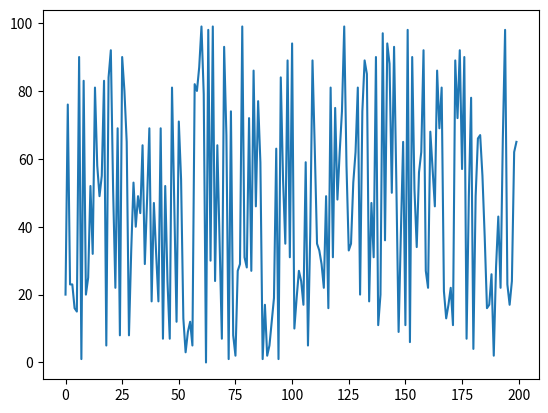
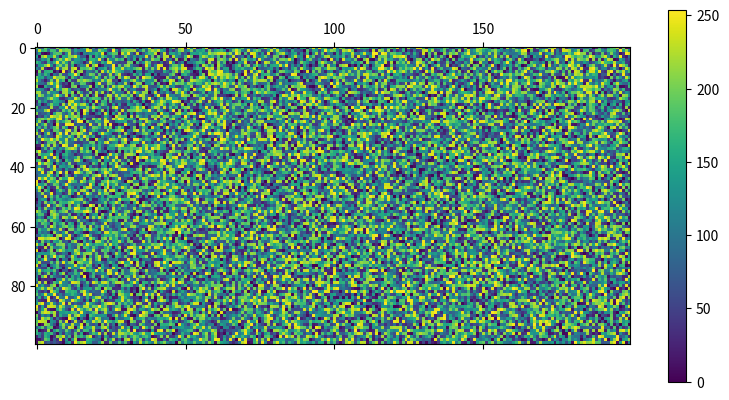

Reproduce these figures in Python, in order.
import numpy
numpy.array

import numpy as np
np.array

from numpy import array
array

import numpy as np

np.zeros(3)  # we pass a single integer for a 1D array

np.zeros((3,2))  # we pass the tuple (3, 2) to have a 3 x 2 matrix

np.ones((3,2))

np.full((2,3), np.nan)

np.ones((2,3))

np.ones((2,3), dtype=int)

import sys
a_python_int_array = np.ones((200, 300))

sys.getsizeof(a_python_int_array)  # we ask for the size of the array in memory

a_uint8_array = np.ones((200, 300), dtype=np.uint8)

sys.getsizeof(a_uint8_array)  # the np.uint8 type is much more efficient!

txt = np.full((3,2), "some text")

txt  # look at the dtype! the number will be the number of characters:

my_array = np.zeros((4,3,5))

my_array.shape

my_array = np.full((4,3,5), "a stri")
my_array.dtype

my_array = np.full((4,3,5), 3)
my_array.size

my_list = [1,2,3,4]
np.array(my_list)

my_list = [[1,2,3,4], [2,3,4,5]]
np.array(my_list)

np.arange(1, 10, 2)

np.linspace(0, 10, num=5)

np.random.randint(1, 2, (3,2))  # we pass min, max, and desired shape of the random array

from matplotlib import pyplot as plt

random_vect = np.random.randint(0, 100, 200)
plt.plot(random_vect)

random_mat = np.random.randint(0, 255, (100, 200))

plt.matshow(random_mat)
plt.colorbar()

my_vect = np.arange(0, 10)
print(my_vect[:5])  # first 5
print(my_vect[-3:])  # last 3
print(my_vect[:6:2])  # first 6, one every two

my_vect = np.random.normal(0, 10, (10))
print(my_vect)
my_vect[[1,2,6]]

my_vect = np.random.normal(0, 10, (10))
thr = 5


my_vect[my_vect > thr]  # will select only values above 5

my_mat = np.array([[1,   2,  3,  4, 5],
                   [6,   7,  8,  9, 10],
                   [11, 12, 13, 14, 15]])

my_mat[2, :]

selector = np.array([True, False, False])
my_mat[selector, :]

my_mat[my_mat > 14] = 20

my_mat

my_mat = np.array([[1,   2,  3,  4, 5],
                   [6,   7,  8,  9, 10],
                   [11, 12, 13, 14, 15]])

a_slice = my_mat[2, :]

a_slice[0] = 100

my_mat













%%timeit

a_list = [1 for _ in range(1000000)]

import numpy as np

%%timeit
an_arr = np.ones(100000)

import inspect
lines = inspect.getsource(inspect.getsourcelines)
print(lines)

inspect.findsource(inspect.findsource)

print(inspect.getsource(inspect.findsource))

